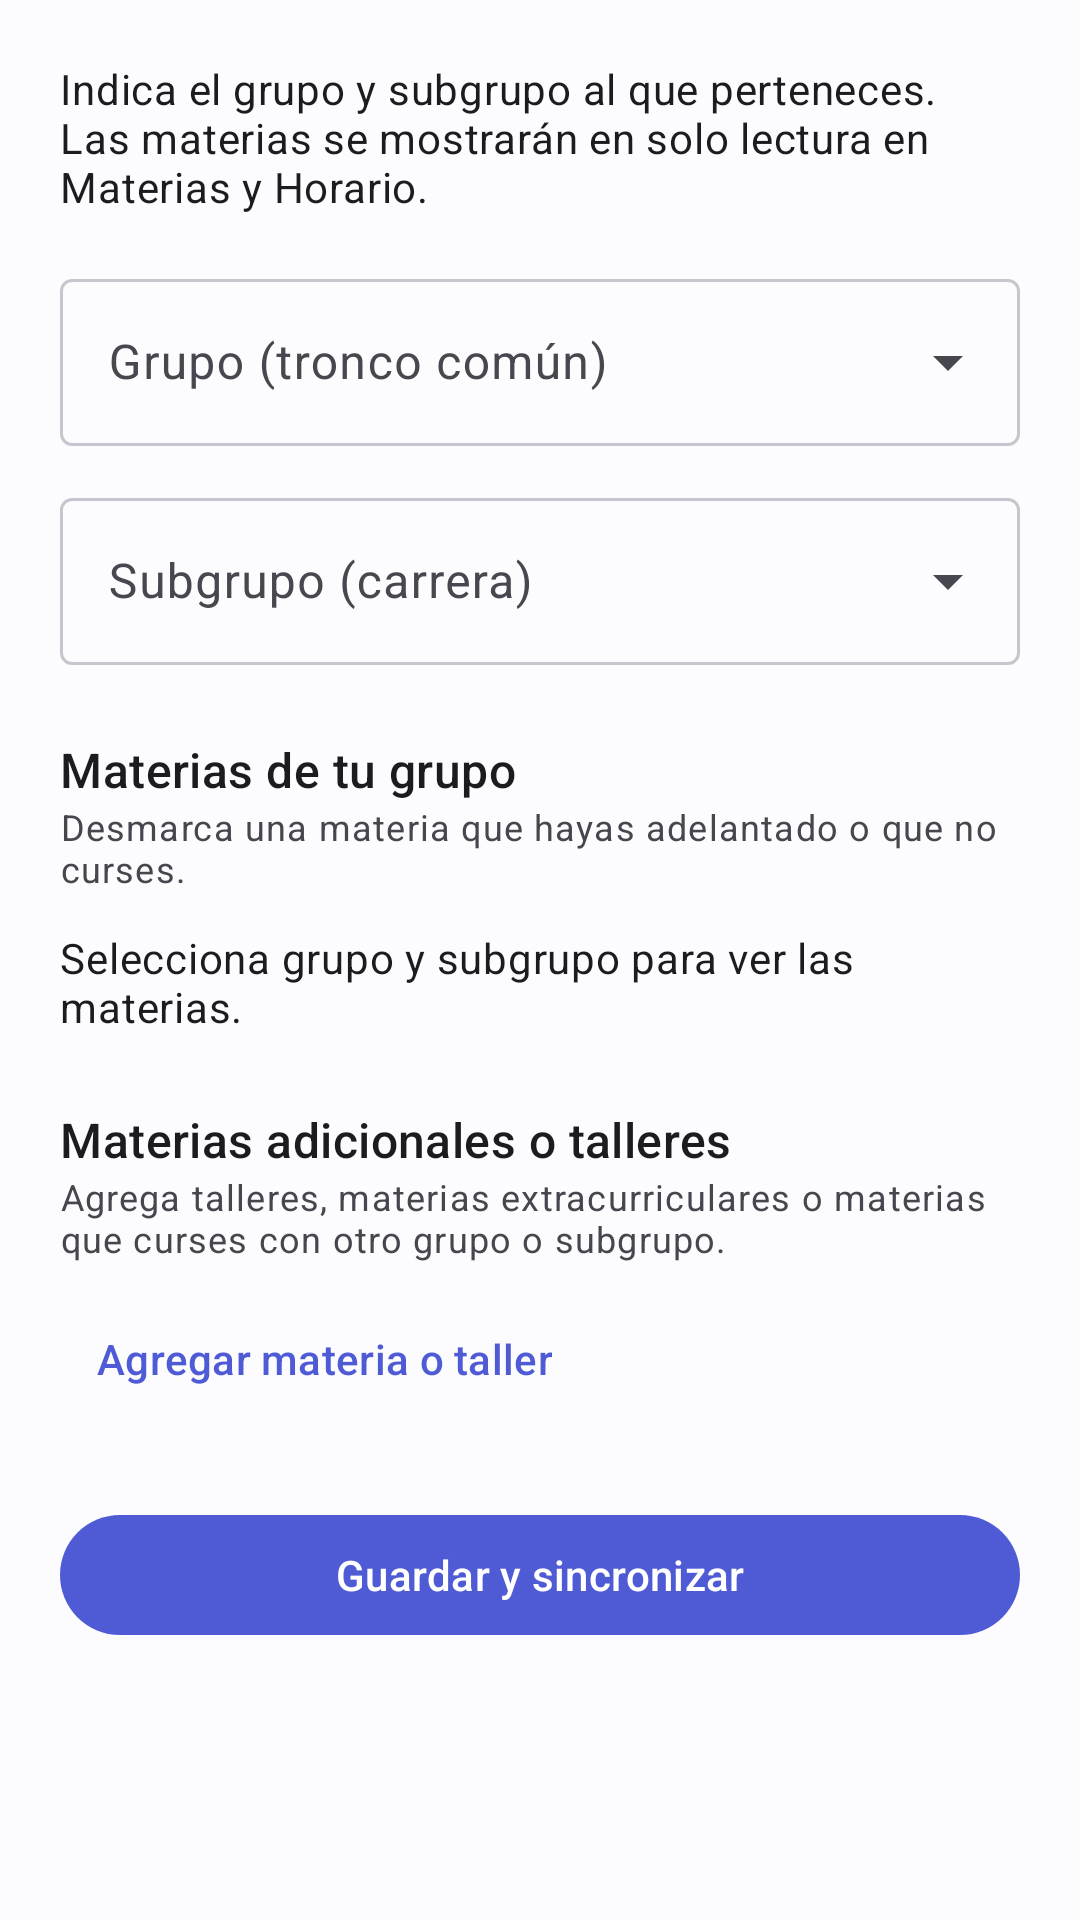

Here is an Android app screen rendered from its layout file. Give the layout XML and the strings, colors and styles it references.
<!-- AndroidManifest.xml: application theme Theme.DOG -->
<!-- res/layout/fragment_schedule_setup.xml -->
<?xml version="1.0" encoding="utf-8"?>
<FrameLayout xmlns:android="http://schemas.android.com/apk/res/android"
    android:layout_width="match_parent"
    android:layout_height="match_parent">

    <ScrollView
        android:id="@+id/setup_scroll"
        android:layout_width="match_parent"
        android:layout_height="match_parent"
        android:fillViewport="true">

        <LinearLayout
            android:layout_width="match_parent"
            android:layout_height="wrap_content"
            android:orientation="vertical"
            android:padding="20dp">

            <TextView
                android:layout_width="match_parent"
                android:layout_height="wrap_content"
                android:text="Indica el grupo y subgrupo al que perteneces. Las materias se mostrarán en solo lectura en Materias y Horario."
                android:textAppearance="?attr/textAppearanceBodyMedium"
                android:layout_marginBottom="16dp" />

            <com.google.android.material.textfield.TextInputLayout
                android:id="@+id/layoutGroup"
                style="@style/Widget.Material3.TextInputLayout.OutlinedBox.ExposedDropdownMenu"
                android:layout_width="match_parent"
                android:layout_height="wrap_content"
                android:hint="Grupo (tronco común)">

                <com.google.android.material.textfield.MaterialAutoCompleteTextView
                    android:id="@+id/dropdownGroup"
                    android:layout_width="match_parent"
                    android:layout_height="wrap_content"
                    android:inputType="none" />
            </com.google.android.material.textfield.TextInputLayout>

            <com.google.android.material.textfield.TextInputLayout
                android:id="@+id/layoutSubgroup"
                style="@style/Widget.Material3.TextInputLayout.OutlinedBox.ExposedDropdownMenu"
                android:layout_width="match_parent"
                android:layout_height="wrap_content"
                android:layout_marginTop="12dp"
                android:hint="Subgrupo (carrera)">

                <com.google.android.material.textfield.MaterialAutoCompleteTextView
                    android:id="@+id/dropdownSubgroup"
                    android:layout_width="match_parent"
                    android:layout_height="wrap_content"
                    android:inputType="none" />
            </com.google.android.material.textfield.TextInputLayout>

            <TextView
                android:layout_width="wrap_content"
                android:layout_height="wrap_content"
                android:layout_marginTop="24dp"
                android:text="Materias de tu grupo"
                android:textAppearance="?attr/textAppearanceTitleMedium" />

            <TextView
                android:layout_width="match_parent"
                android:layout_height="wrap_content"
                android:text="Desmarca una materia que hayas adelantado o que no curses."
                android:textAppearance="?attr/textAppearanceBodySmall"
                android:layout_marginBottom="4dp" />

            <ProgressBar
                android:id="@+id/progressSubjects"
                android:layout_width="wrap_content"
                android:layout_height="wrap_content"
                android:layout_gravity="center_horizontal"
                android:layout_marginTop="8dp"
                android:visibility="gone" />

            <TextView
                android:id="@+id/textSubjectsHint"
                android:layout_width="match_parent"
                android:layout_height="wrap_content"
                android:layout_marginTop="8dp"
                android:text="Selecciona grupo y subgrupo para ver las materias."
                android:textAppearance="?attr/textAppearanceBodyMedium" />

            <LinearLayout
                android:id="@+id/containerSubjects"
                android:layout_width="match_parent"
                android:layout_height="wrap_content"
                android:orientation="vertical" />

            <TextView
                android:layout_width="wrap_content"
                android:layout_height="wrap_content"
                android:layout_marginTop="24dp"
                android:text="Materias adicionales o talleres"
                android:textAppearance="?attr/textAppearanceTitleMedium" />

            <TextView
                android:layout_width="match_parent"
                android:layout_height="wrap_content"
                android:text="Agrega talleres, materias extracurriculares o materias que curses con otro grupo o subgrupo."
                android:textAppearance="?attr/textAppearanceBodySmall" />

            <LinearLayout
                android:id="@+id/containerDragged"
                android:layout_width="match_parent"
                android:layout_height="wrap_content"
                android:orientation="vertical"
                android:layout_marginTop="4dp" />

            <com.google.android.material.button.MaterialButton
                android:id="@+id/buttonAddDragged"
                style="@style/Widget.Material3.Button.TextButton"
                android:layout_width="wrap_content"
                android:layout_height="wrap_content"
                android:layout_marginTop="4dp"
                android:text="Agregar materia o taller" />

            <com.google.android.material.button.MaterialButton
                android:id="@+id/buttonSaveSetup"
                android:layout_width="match_parent"
                android:layout_height="wrap_content"
                android:layout_marginTop="24dp"
                android:text="Guardar y sincronizar" />

        </LinearLayout>
    </ScrollView>

    <LinearLayout
        android:id="@+id/setup_state_container"
        android:layout_width="match_parent"
        android:layout_height="match_parent"
        android:orientation="vertical"
        android:gravity="center"
        android:padding="32dp"
        android:visibility="gone">

        <ProgressBar
            android:id="@+id/setup_progress"
            android:layout_width="wrap_content"
            android:layout_height="wrap_content" />

        <TextView
            android:id="@+id/setup_state_text"
            android:layout_width="match_parent"
            android:layout_height="wrap_content"
            android:layout_marginTop="16dp"
            android:gravity="center"
            android:textAppearance="?attr/textAppearanceBodyLarge" />

        <com.google.android.material.button.MaterialButton
            android:id="@+id/setup_retry"
            style="@style/Widget.Material3.Button.OutlinedButton"
            android:layout_width="wrap_content"
            android:layout_height="wrap_content"
            android:layout_marginTop="16dp"
            android:text="Reintentar"
            android:visibility="gone" />

    </LinearLayout>

</FrameLayout>
<!-- resources referenced by this layout -->
<resources>
  <style name="Theme.DOG" parent="Base.Theme.DOG" />
  <color name="primary">#4F5BD5</color>
  <color name="on_primary">#FFFFFF</color>
  <color name="primary_container">#E3E5FF</color>
  <color name="on_primary_container">#0F1A6B</color>
  <color name="secondary">#5C5F71</color>
  <color name="on_secondary">#FFFFFF</color>
  <color name="secondary_container">#E1E1EC</color>
  <color name="on_secondary_container">#191A2C</color>
  <color name="tertiary">#76546E</color>
  <color name="on_tertiary">#FFFFFF</color>
  <color name="tertiary_container">#FFD7F2</color>
  <color name="on_tertiary_container">#2D1228</color>
  <color name="background">#FCFCFE</color>
  <color name="on_background">#1A1B20</color>
  <color name="surface">#FCFCFE</color>
  <color name="on_surface">#1A1B20</color>
  <color name="surface_variant">#E3E2EC</color>
  <color name="on_surface_variant">#46474F</color>
  <color name="surface_container_lowest">#FFFFFF</color>
  <color name="surface_container_low">#F7F7FB</color>
  <color name="surface_container">#F1F2F7</color>
  <color name="surface_container_high">#EBECF2</color>
  <color name="surface_container_highest">#E5E6EE</color>
  <color name="outline">#C6C6CE</color>
  <color name="outline_variant">#E5E6EE</color>
  <color name="error">#BA1A1A</color>
  <color name="on_error">#FFFFFF</color>
  <color name="error_container">#FFDAD6</color>
  <color name="on_error_container">#410002</color>
  <style name="ShapeAppearance.DOG.SmallComponent" parent="ShapeAppearance.Material3.SmallComponent">
          <item name="cornerFamily">rounded</item>
          <item name="cornerSize">12dp</item>
      </style>
  <style name="ShapeAppearance.DOG.MediumComponent" parent="ShapeAppearance.Material3.MediumComponent">
          <item name="cornerFamily">rounded</item>
          <item name="cornerSize">16dp</item>
      </style>
  <style name="ShapeAppearance.DOG.LargeComponent" parent="ShapeAppearance.Material3.LargeComponent">
          <item name="cornerFamily">rounded</item>
          <item name="cornerSize">24dp</item>
      </style>
  <style name="Widget.DOG.CardView.Outlined" parent="Widget.Material3.CardView.Outlined">
          <item name="cardBackgroundColor">?attr/colorSurfaceContainerLow</item>
          <item name="strokeColor">?attr/colorOutlineVariant</item>
          <item name="strokeWidth">@dimen/card_stroke</item>
          <item name="cardElevation">@dimen/card_elevation</item>
          <item name="shapeAppearance">?attr/shapeAppearanceMediumComponent</item>
          <item name="contentPadding">@dimen/space_md</item>
      </style>
  <style name="Widget.DOG.Toolbar" parent="Widget.Material3.Toolbar">
          <item name="android:background">?attr/colorSurface</item>
          <item name="titleTextAppearance">?attr/textAppearanceTitleLarge</item>
          <item name="subtitleTextAppearance">?attr/textAppearanceBodyMedium</item>
      </style>
  <dimen name="card_stroke">1dp</dimen>
  <dimen name="card_elevation">0dp</dimen>
  <dimen name="space_md">16dp</dimen>
  <style name="TextAppearance.DOG.AlertTitle" parent="MaterialAlertDialog.Material3.Title.Text">
          <item name="android:textAppearance">?attr/textAppearanceHeadlineSmall</item>
      </style>
  <style name="Widget.DOG.Button.Dialog" parent="Widget.Material3.Button.TextButton.Dialog">
          <item name="android:textColor">?attr/colorPrimary</item>
      </style>
</resources>
